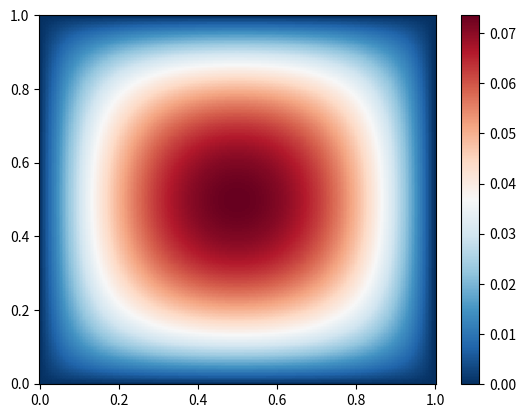

Python code for this plot:
#!/usr/bin/env python3
# -*- coding: utf-8 -*-
"""
Computational Methods                                    September 27, 2022
ICI 70320
[redacted]

Synopsis:
Plots the temperature field that satisfies the Poisson equation subject to
homogeneous boundary conditions and a constant heat source.

References:
[0] R. Johansson, Numerical Python: Scientific Computing and Data
    Science Applications with NumPy, SciPy, and Matplotlib, 2nd edition
[1] A Gilat and V Subramaniam, Numerical Methods for Engineers and
    Scientists: An Introduction with Applications using MATLAB
[2] T. Bergman, A. Lavine, F. Incropera, and D. Dewitt, Fundamentals
    of Heat and Mass Transfer, 7th edition
"""


# imports supporting methods from numerical python and matplotlib
from numpy import linspace
from numpy import meshgrid
from numpy import zeros_like
from numpy import pi, sin, cosh, sinh
import matplotlib as mpl
from matplotlib import pyplot as plt


''' function definitions '''
def fieldSteadyState(x, y):
    """
    Synopsis:
    Returns the steady-state temperature field f(x, y) that solves the
    Poisson equation with a constant heat source term.

    Inputs:
    x       (2nd-rank numpy array) x coordinate matrix
    y       (2nd-rank numpy array) y coordinate matrix

    Output:
    f       (2nd-rank numpy array) the temperature field f(x, y)
    """

    # defines the number of elements in the Fourier series
    N = 16
    # preallocates the field
    f = zeros_like(x)
    for n in range(1, N + 1):
        ln = n * pi                     # lambda(n)
        An = 2 * (1 - (-1)**n) / ln**3  # particular solution coefficient
        Bn = (cosh(ln) - 1) / sinh(ln)  # 'geometric' parameter

        # updates the computation of the Fourier series for f(x, y)
        f += An * ( 1 - cosh(ln * y) + Bn * sinh(ln * y) ) * sin(ln * x)

    return f


''' main '''
# defines the number of elements of the x, y vector coordinates
numel = 257
# defines the system boundaries
x_l, x_u = 0, 1
y_l, y_u = 0, 1
# generates the mesh x, y coordinates
x, y = meshgrid(linspace(x_l, x_u, numel), linspace(y_l, y_u, numel))
# computes the steady-state (temperature) field f(x, y)
f = fieldSteadyState(x, y)


# closes existing figures and enables interactive plotting
plt.close("all")
plt.ion()
# creates figure and axes objects for plotting
fig, ax = plt.subplots()
# defines suitable normalization parameters for the colormap
norm = mpl.colors.Normalize ( f.min(), f.max() )
# selects the colormap
cmap = mpl.cm.get_cmap('RdBu_r')
# generates the contour plot of the steady-state field f(x, y)
p = ax.pcolor(x, y, f, norm = norm, cmap = cmap)
# inserts a colorbar to the figure
fig.colorbar(p)
